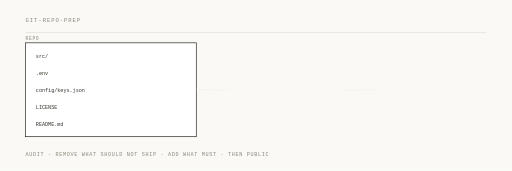
t = 0.00 s
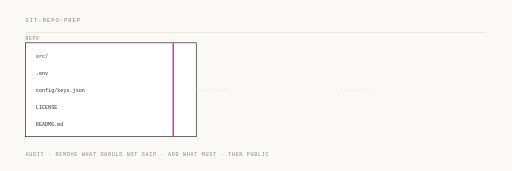
t = 1.33 s
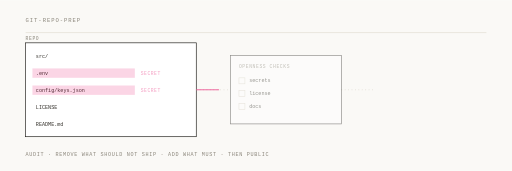
t = 2.67 s
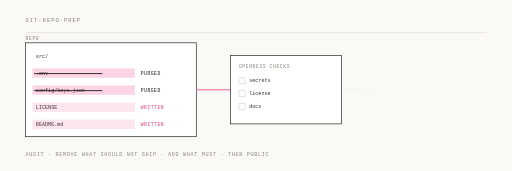
t = 4.00 s
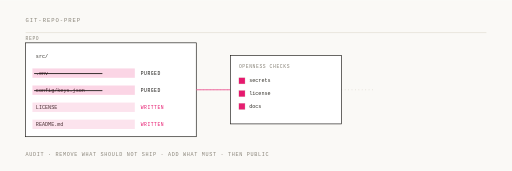
t = 5.33 s
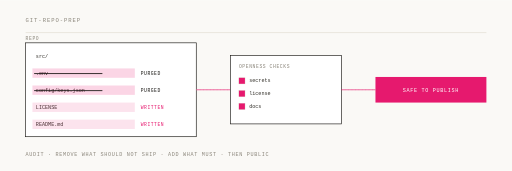
t = 6.67 s

The animated SVG that drew these frames (rendered in a browser with its animation timeline set to each time). Animation: 13 SMIL elements (animate=13); one cycle of 8.00 s, repeats indefinitely.

<svg xmlns="http://www.w3.org/2000/svg" viewBox="0 0 1200 400" width="1200" height="400">
  <rect width="1200" height="400" fill="#faf9f6"/>
  <g font-family="Menlo, 'IBM Plex Mono', monospace">
    <text x="60" y="52" font-size="13" letter-spacing="2.2" fill="#8a857a">GIT-REPO-PREP</text>
    <line x1="60" y1="76" x2="1140" y2="76" stroke="#e2ddd2" stroke-width="1.5"/>
    <text x="60" y="366" font-size="12" letter-spacing="1.6" fill="#8a857a">AUDIT · REMOVE WHAT SHOULD NOT SHIP · ADD WHAT MUST · THEN PUBLIC</text>

    <rect x="60" y="100" width="400" height="220" fill="#ffffff" stroke="#171512" stroke-width="1.5"/>
    <text x="60" y="94" font-size="11" letter-spacing="1.4" fill="#8a857a">REPO</text>
    <g font-size="12" fill="#33302a">
      <text x="84" y="136">src/</text>
      <text x="84" y="176">.env</text>
      <text x="84" y="216">config/keys.json</text>
      <text x="84" y="256">LICENSE</text>
      <text x="84" y="296">README.md</text>
    </g>

    <!-- the audit sweep -->
    <rect x="60" y="100" width="3" height="220" fill="#e6196e" opacity="0">
      <animate attributeName="opacity" dur="8s" repeatCount="indefinite" calcMode="spline"
               keySplines="0.42 0 0.16 1;0.42 0 0.16 1;0.42 0 0.16 1;0.42 0 0.16 1;0.42 0 0.16 1"
               keyTimes="0;0.04;0.06;0.24;0.28;1" values="0;0;1;1;0;0"/>
      <animate attributeName="x" dur="8s" repeatCount="indefinite" calcMode="spline"
               keySplines="0.42 0 0.16 1;0.42 0 0.16 1;0.42 0 0.16 1"
               keyTimes="0;0.04;0.26;1" values="60;60;457;457"/>
    </rect>

    <!-- two things flagged -->
    <g opacity="0">
      <animate attributeName="opacity" dur="8s" repeatCount="indefinite" calcMode="spline"
               keySplines="0.22 0.9 0.3 1;0.22 0.9 0.3 1;0.22 0.9 0.3 1;0.22 0.9 0.3 1"
               keyTimes="0;0.22;0.32;0.95;1" values="0;0;1;1;0"/>
      <rect x="76" y="160" width="240" height="22" fill="#e6196e" opacity="0.18"/>
      <rect x="76" y="200" width="240" height="22" fill="#e6196e" opacity="0.18"/>
    </g>
    <!-- the flag label hands the slot over to the outcome label -->
    <g opacity="0">
      <animate attributeName="opacity" dur="8s" repeatCount="indefinite" calcMode="spline"
               keySplines="0.22 0.9 0.3 1;0.22 0.9 0.3 1;0.22 0.9 0.3 1;0.22 0.9 0.3 1"
               keyTimes="0;0.24;0.32;0.40;1" values="0;0;1;0;0"/>
      <text x="330" y="176" font-size="11" letter-spacing="1.2" fill="#e6196e">SECRET</text>
      <text x="330" y="216" font-size="11" letter-spacing="1.2" fill="#e6196e">SECRET</text>
    </g>

    <!-- and struck out: they do not travel with the repo -->
    <g opacity="0">
      <animate attributeName="opacity" dur="8s" repeatCount="indefinite" calcMode="spline"
               keySplines="0.22 0.9 0.3 1;0.22 0.9 0.3 1;0.22 0.9 0.3 1;0.22 0.9 0.3 1"
               keyTimes="0;0.42;0.52;0.95;1" values="0;0;1;1;0"/>
      <g stroke="#171512" stroke-width="2">
        <line x1="80" y1="172" x2="240" y2="172"/>
        <line x1="80" y1="212" x2="240" y2="212"/>
      </g>
      <text x="330" y="176" font-size="11" letter-spacing="1.2" fill="#171512">PURGED</text>
      <text x="330" y="216" font-size="11" letter-spacing="1.2" fill="#171512">PURGED</text>
    </g>

    <!-- and two things that were missing get written -->
    <g opacity="0">
      <animate attributeName="opacity" dur="8s" repeatCount="indefinite" calcMode="spline"
               keySplines="0.22 0.9 0.3 1;0.22 0.9 0.3 1;0.22 0.9 0.3 1;0.22 0.9 0.3 1"
               keyTimes="0;0.46;0.56;0.95;1" values="0;0;1;1;0"/>
      <rect x="76" y="240" width="240" height="22" fill="#e6196e" opacity="0.12"/>
      <rect x="76" y="280" width="240" height="22" fill="#e6196e" opacity="0.12"/>
      <text x="330" y="256" font-size="11" letter-spacing="1.2" fill="#e6196e">WRITTEN</text>
      <text x="330" y="296" font-size="11" letter-spacing="1.2" fill="#e6196e">WRITTEN</text>
    </g>

    <g stroke="#d8d3c8" stroke-width="1.5" stroke-dasharray="2 6" fill="none">
      <path d="M460,210 H540"/>
      <path d="M800,210 H880"/>
    </g>

    <path d="M460,210 H540" fill="none" stroke="#e6196e" stroke-width="1.5"
          stroke-dasharray="80" stroke-dashoffset="80">
      <animate attributeName="stroke-dashoffset" dur="8s" repeatCount="indefinite" calcMode="spline"
               keySplines="0.42 0 0.16 1;0.42 0 0.16 1;0.42 0 0.16 1;0.42 0 0.16 1"
               keyTimes="0;0.30;0.38;0.95;1" values="80;80;0;0;80"/>
    </path>

    <!-- the checklist, ticked as each item is handled -->
    <g opacity="0">
      <animate attributeName="opacity" dur="8s" repeatCount="indefinite" calcMode="spline"
               keySplines="0.22 0.9 0.3 1;0.22 0.9 0.3 1;0.22 0.9 0.3 1;0.22 0.9 0.3 1"
               keyTimes="0;0.32;0.42;0.95;1" values="0;0;1;1;0"/>
      <rect x="540" y="130" width="260" height="160" fill="#ffffff" stroke="#171512" stroke-width="1.5"/>
      <text x="560" y="158" font-size="11" letter-spacing="1.4" fill="#8a857a">OPENNESS CHECKS</text>
      <g font-size="12" fill="#33302a">
        <text x="584" y="192">secrets</text>
        <text x="584" y="222">license</text>
        <text x="584" y="252">docs</text>
      </g>
      <g fill="none" stroke="#d8d3c8" stroke-width="1.5">
        <rect x="560" y="182" width="14" height="14"/>
        <rect x="560" y="212" width="14" height="14"/>
        <rect x="560" y="242" width="14" height="14"/>
      </g>
    </g>
    <g opacity="0">
      <animate attributeName="opacity" dur="8s" repeatCount="indefinite" calcMode="spline"
               keySplines="0.22 0.9 0.3 1;0.22 0.9 0.3 1;0.22 0.9 0.3 1;0.22 0.9 0.3 1"
               keyTimes="0;0.50;0.58;0.95;1" values="0;0;1;1;0"/>
      <rect x="560" y="182" width="14" height="14" fill="#e6196e"/>
    </g>
    <g opacity="0">
      <animate attributeName="opacity" dur="8s" repeatCount="indefinite" calcMode="spline"
               keySplines="0.22 0.9 0.3 1;0.22 0.9 0.3 1;0.22 0.9 0.3 1;0.22 0.9 0.3 1"
               keyTimes="0;0.56;0.64;0.95;1" values="0;0;1;1;0"/>
      <rect x="560" y="212" width="14" height="14" fill="#e6196e"/>
    </g>
    <g opacity="0">
      <animate attributeName="opacity" dur="8s" repeatCount="indefinite" calcMode="spline"
               keySplines="0.22 0.9 0.3 1;0.22 0.9 0.3 1;0.22 0.9 0.3 1;0.22 0.9 0.3 1"
               keyTimes="0;0.62;0.70;0.95;1" values="0;0;1;1;0"/>
      <rect x="560" y="242" width="14" height="14" fill="#e6196e"/>
    </g>

    <path d="M800,210 H880" fill="none" stroke="#e6196e" stroke-width="1.5"
          stroke-dasharray="80" stroke-dashoffset="80">
      <animate attributeName="stroke-dashoffset" dur="8s" repeatCount="indefinite" calcMode="spline"
               keySplines="0.42 0 0.16 1;0.42 0 0.16 1;0.42 0 0.16 1;0.42 0 0.16 1"
               keyTimes="0;0.68;0.76;0.95;1" values="80;80;0;0;80"/>
    </path>

    <g opacity="0">
      <animate attributeName="opacity" dur="8s" repeatCount="indefinite" calcMode="spline"
               keySplines="0.22 0.9 0.3 1;0.22 0.9 0.3 1;0.22 0.9 0.3 1;0.22 0.9 0.3 1"
               keyTimes="0;0.74;0.84;0.95;1" values="0;0;1;1;0"/>
      <rect x="880" y="180" width="260" height="60" fill="#e6196e"/>
      <text x="1010" y="216" font-size="12" letter-spacing="1.6" fill="#ffffff" text-anchor="middle">SAFE TO PUBLISH</text>
    </g>
  </g>
</svg>
